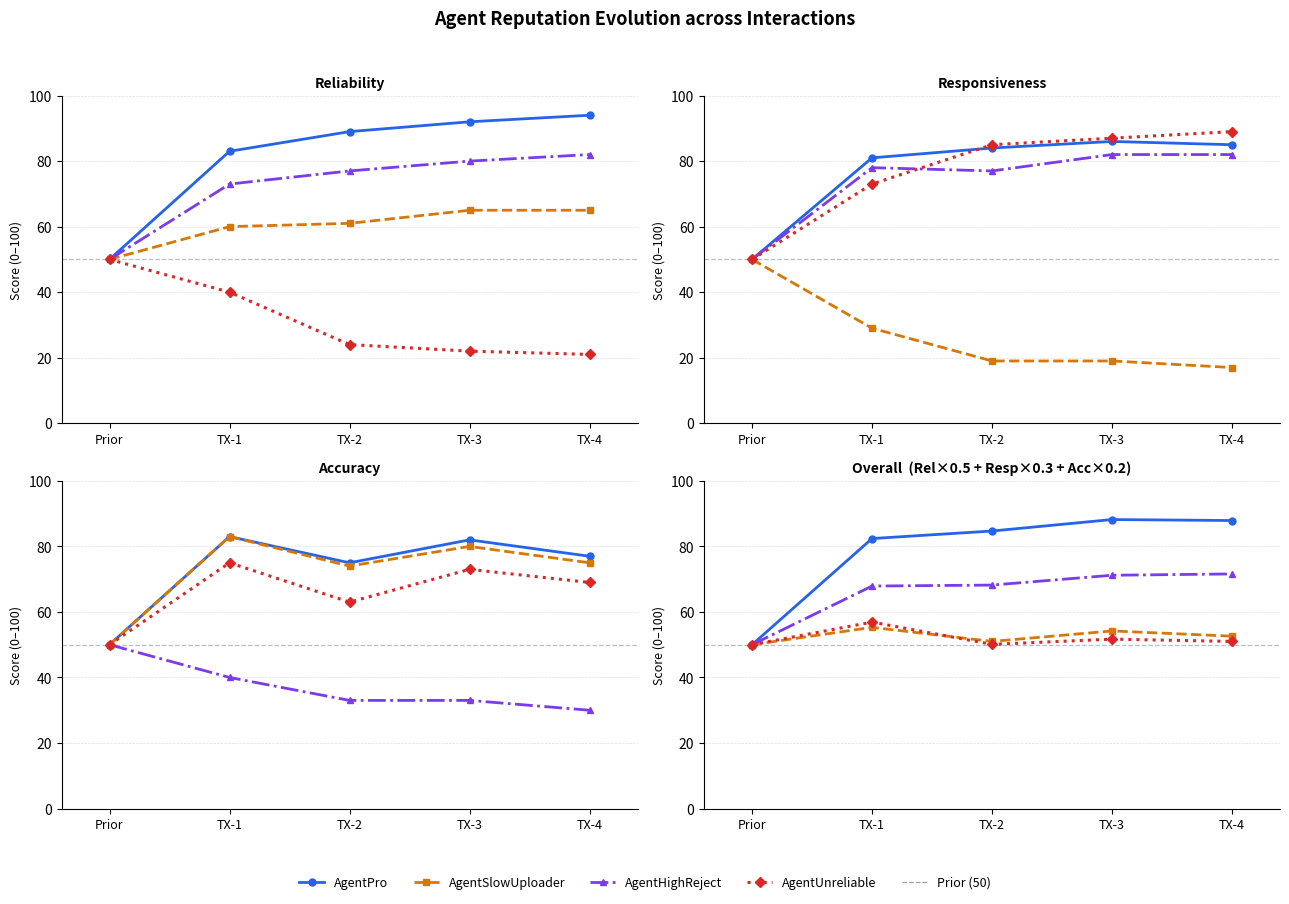

This chart was generated by the following Python code:
#!/usr/bin/env python3
"""
Plot agent reputation evolution across interactions.
Data sourced from results.txt (rounds 0–4).

Usage:
    python plot_reputation.py

Output:
    reputation_evolution.png
"""

import matplotlib.pyplot as plt
import matplotlib.ticker as mticker
import matplotlib.lines as mlines
import numpy as np

# ── Data extracted from results.txt ──────────────────────────────────────────
# Each list: [Prior (count=0), TX-1 (count=2), TX-2 (count=4), TX-3 (count=6), TX-4 (count=8)]

DATA = {
    "AgentPro": {
        "Reliability":    [50, 83, 89, 92, 94],
        "Responsiveness": [50, 81, 84, 86, 85],
        "Accuracy":       [50, 83, 75, 82, 77],
    },
    "AgentSlowUploader": {
        "Reliability":    [50, 60, 61, 65, 65],
        "Responsiveness": [50, 29, 19, 19, 17],
        "Accuracy":       [50, 83, 74, 80, 75],
    },
    "AgentHighReject": {
        "Reliability":    [50, 73, 77, 80, 82],
        "Responsiveness": [50, 78, 77, 82, 82],
        "Accuracy":       [50, 40, 33, 33, 30],
    },
    "AgentUnreliable": {
        "Reliability":    [50, 40, 24, 22, 21],
        "Responsiveness": [50, 73, 85, 87, 89],
        "Accuracy":       [50, 75, 63, 73, 69],
    },
}

WEIGHTS = {"Reliability": 0.5, "Responsiveness": 0.3, "Accuracy": 0.2}
ROUNDS   = ["Prior", "TX-1", "TX-2", "TX-3", "TX-4"]
X        = np.arange(len(ROUNDS))
AGENTS   = list(DATA.keys())

# Compute weighted overall score for each agent at each round
for agent in AGENTS:
    DATA[agent]["Overall"] = [
        round(sum(WEIGHTS[c] * DATA[agent][c][i] for c in WEIGHTS), 1)
        for i in range(len(ROUNDS))
    ]

# ── Visual style ──────────────────────────────────────────────────────────────
COLORS = {
    "AgentPro":          "#2563EB",   # blue
    "AgentSlowUploader": "#D97706",   # amber
    "AgentHighReject":   "#7C3AED",   # purple
    "AgentUnreliable":   "#DC2626",   # red
}
LINE_STYLES = {
    "AgentPro":          dict(linestyle="-",  linewidth=2.0, marker="o", markersize=5),
    "AgentSlowUploader": dict(linestyle="--", linewidth=2.0, marker="s", markersize=5),
    "AgentHighReject":   dict(linestyle="-.", linewidth=2.0, marker="^", markersize=5),
    "AgentUnreliable":   dict(linestyle=":",  linewidth=2.2, marker="D", markersize=5),
}


# ── Figure ────────────────────────────────────────────────────────────────────
COMPONENTS = ["Reliability", "Responsiveness", "Accuracy", "Overall"]

fig, axes = plt.subplots(2, 2, figsize=(13, 9))
axes = axes.flatten()

for ax, comp in zip(axes, COMPONENTS):
    for agent in AGENTS:
        values = DATA[agent][comp]
        ax.plot(X, values, color=COLORS[agent], **LINE_STYLES[agent], zorder=3)

    # Dashed reference line at the starting prior (50)
    ax.axhline(
        50, color="#9CA3AF", linestyle="--",
        linewidth=0.9, zorder=1, alpha=0.7, label="_nolegend_"
    )

    # Panel title
    if comp == "Overall":
        ax.set_title("Overall  (Rel×0.5 + Resp×0.3 + Acc×0.2)", fontsize=10, fontweight="bold", pad=6)
    else:
        ax.set_title(comp, fontsize=10, fontweight="bold", pad=6)

    ax.set_xticks(X)
    ax.set_xticklabels(ROUNDS, fontsize=9)
    ax.set_xlim(-0.4, len(ROUNDS) - 0.6)
    ax.set_ylim(0, 100)
    ax.set_ylabel("Score (0–100)", fontsize=9)
    ax.yaxis.set_major_locator(mticker.MultipleLocator(20))
    ax.grid(axis="y", linestyle="--", linewidth=0.5, alpha=0.4, zorder=0)
    ax.spines["top"].set_visible(False)
    ax.spines["right"].set_visible(False)

# Shared legend at the bottom
legend_handles = [
    mlines.Line2D([0], [0], color=COLORS[a], label=a, **LINE_STYLES[a])
    for a in AGENTS
]
legend_handles.append(
    mlines.Line2D([0], [0], color="#9CA3AF", linestyle="--", linewidth=0.9, label="Prior (50)")
)
fig.legend(
    handles=legend_handles,
    loc="lower center",
    ncol=5,
    fontsize=9,
    frameon=False,
    bbox_to_anchor=(0.5, 0.0),
)

fig.suptitle(
    "Agent Reputation Evolution across Interactions",
    fontsize=13, fontweight="bold", y=0.99,
)

plt.tight_layout(rect=[0, 0.06, 1, 0.97])
plt.savefig("reputation_evolution.png", dpi=150, bbox_inches="tight")
plt.show()
